Labelled photos from "classification_dataset", an image-classification folder in Hero-Bedirhan/Hububat_Hastalik_Tespit. The possible labels are: black point, fusarium foot rot, healthy leaf, leaf blight, wheat blast.

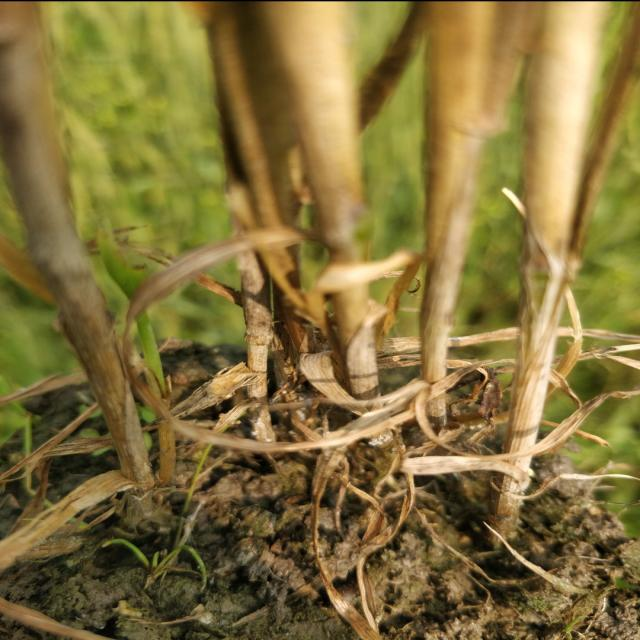
Label: fusarium foot rot

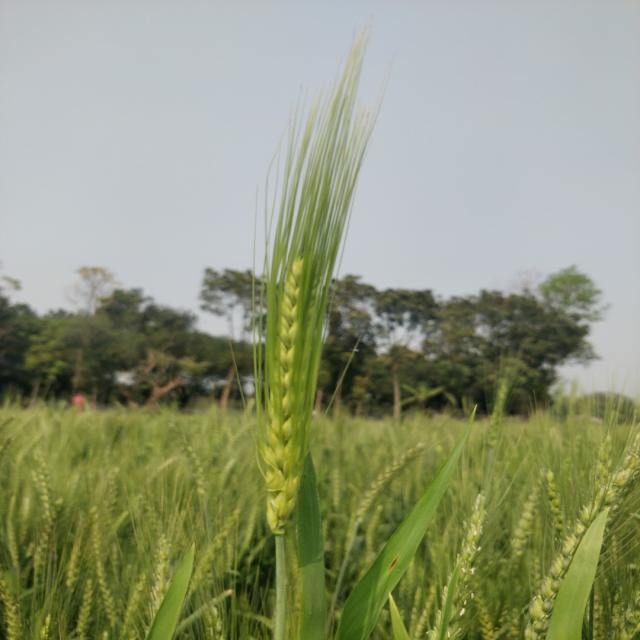
Label: healthy leaf

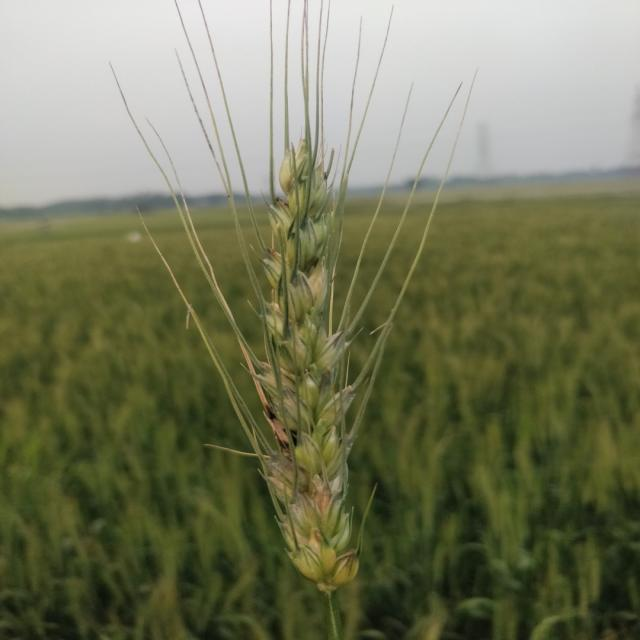
Label: black point

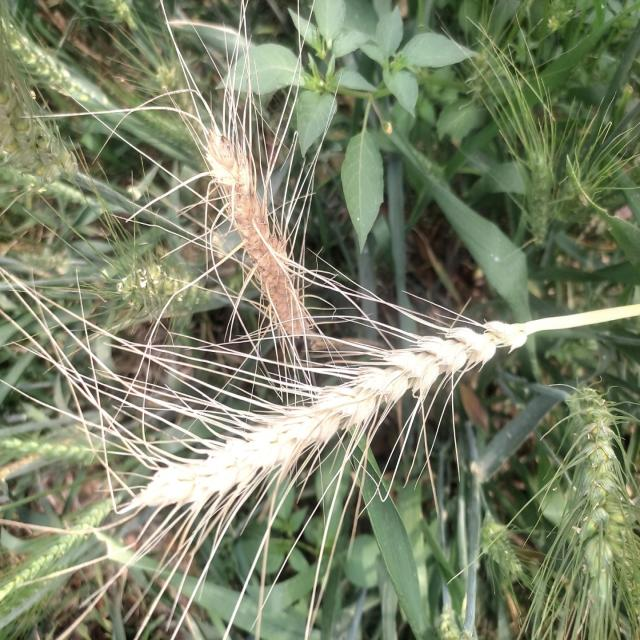
Label: wheat blast

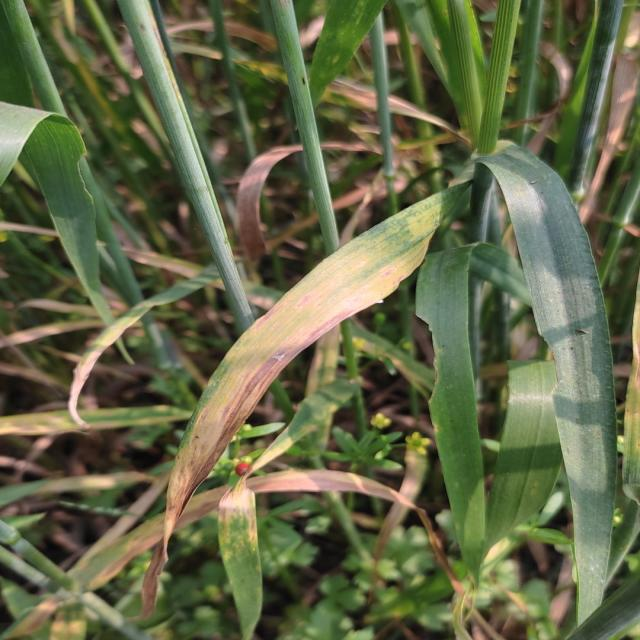
Label: leaf blight

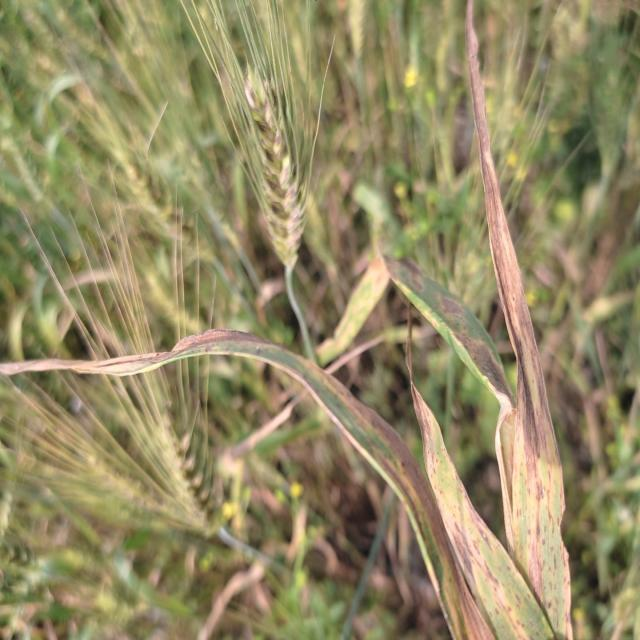
Label: leaf blight
